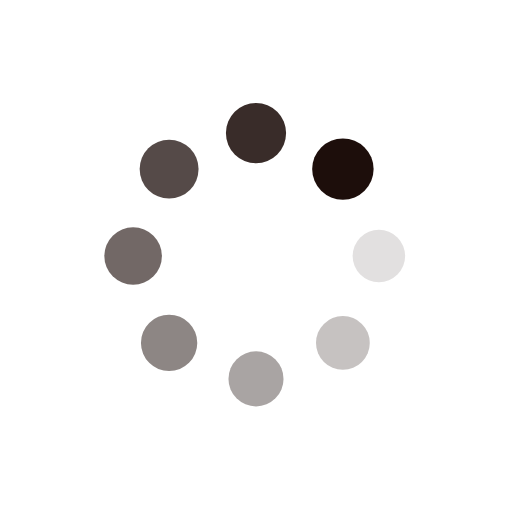
t = 0.00 s
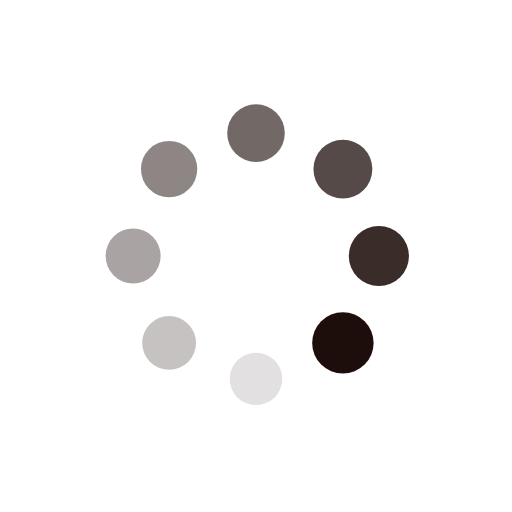
t = 0.25 s
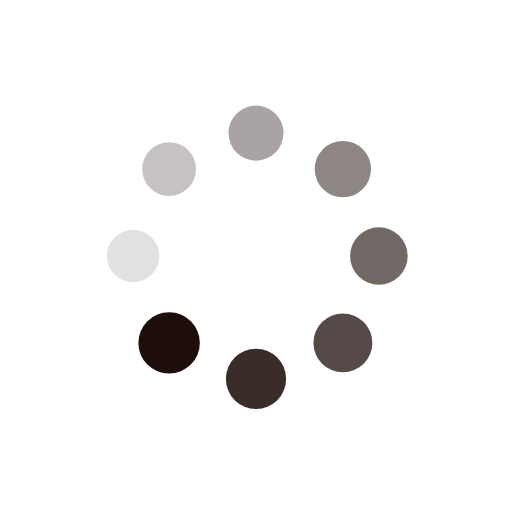
t = 0.50 s
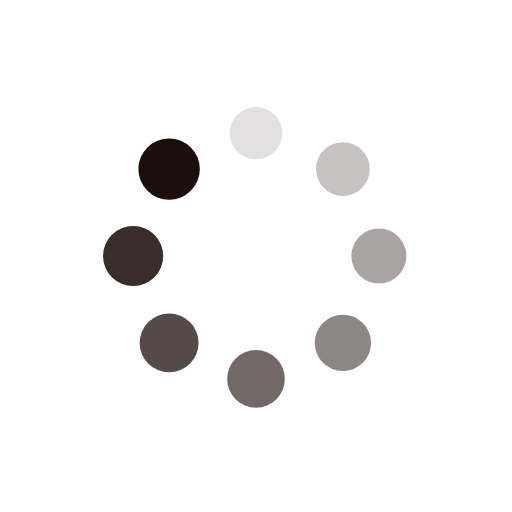
t = 0.75 s

The animated SVG that drew these frames (rendered in a browser with its animation timeline set to each time). Animation: 16 SMIL elements (animate=8,animateTransform=8); one cycle of 1.00 s, repeats indefinitely.

<svg class="lds-spin" width="200px"  height="200px"  xmlns="http://www.w3.org/2000/svg" xmlns:xlink="http://www.w3.org/1999/xlink" viewBox="0 0 100 100" preserveAspectRatio="xMidYMid" style="background: none;"><g transform="translate(74,50)">
<g transform="rotate(0)">
<circle cx="0" cy="0" r="5" fill="#1d0e0b" fill-opacity="1" transform="scale(1.10129 1.10129)">
  <animateTransform attributeName="transform" type="scale" begin="-0.875s" values="1.2 1.2;1 1" keyTimes="0;1" dur="1s" repeatCount="indefinite"></animateTransform>
  <animate attributeName="fill-opacity" keyTimes="0;1" dur="1s" repeatCount="indefinite" values="1;0" begin="-0.875s"></animate>
</circle>
</g>
</g><g transform="translate(66.97056274847714,66.97056274847714)">
<g transform="rotate(45)">
<circle cx="0" cy="0" r="5" fill="#1d0e0b" fill-opacity="0.875" transform="scale(1.12629 1.12629)">
  <animateTransform attributeName="transform" type="scale" begin="-0.75s" values="1.2 1.2;1 1" keyTimes="0;1" dur="1s" repeatCount="indefinite"></animateTransform>
  <animate attributeName="fill-opacity" keyTimes="0;1" dur="1s" repeatCount="indefinite" values="1;0" begin="-0.75s"></animate>
</circle>
</g>
</g><g transform="translate(50,74)">
<g transform="rotate(90)">
<circle cx="0" cy="0" r="5" fill="#1d0e0b" fill-opacity="0.75" transform="scale(1.15129 1.15129)">
  <animateTransform attributeName="transform" type="scale" begin="-0.625s" values="1.2 1.2;1 1" keyTimes="0;1" dur="1s" repeatCount="indefinite"></animateTransform>
  <animate attributeName="fill-opacity" keyTimes="0;1" dur="1s" repeatCount="indefinite" values="1;0" begin="-0.625s"></animate>
</circle>
</g>
</g><g transform="translate(33.029437251522864,66.97056274847714)">
<g transform="rotate(135)">
<circle cx="0" cy="0" r="5" fill="#1d0e0b" fill-opacity="0.625" transform="scale(1.17629 1.17629)">
  <animateTransform attributeName="transform" type="scale" begin="-0.5s" values="1.2 1.2;1 1" keyTimes="0;1" dur="1s" repeatCount="indefinite"></animateTransform>
  <animate attributeName="fill-opacity" keyTimes="0;1" dur="1s" repeatCount="indefinite" values="1;0" begin="-0.5s"></animate>
</circle>
</g>
</g><g transform="translate(26,50)">
<g transform="rotate(180)">
<circle cx="0" cy="0" r="5" fill="#1d0e0b" fill-opacity="0.5" transform="scale(1.00129 1.00129)">
  <animateTransform attributeName="transform" type="scale" begin="-0.375s" values="1.2 1.2;1 1" keyTimes="0;1" dur="1s" repeatCount="indefinite"></animateTransform>
  <animate attributeName="fill-opacity" keyTimes="0;1" dur="1s" repeatCount="indefinite" values="1;0" begin="-0.375s"></animate>
</circle>
</g>
</g><g transform="translate(33.02943725152286,33.029437251522864)">
<g transform="rotate(225)">
<circle cx="0" cy="0" r="5" fill="#1d0e0b" fill-opacity="0.375" transform="scale(1.02629 1.02629)">
  <animateTransform attributeName="transform" type="scale" begin="-0.25s" values="1.2 1.2;1 1" keyTimes="0;1" dur="1s" repeatCount="indefinite"></animateTransform>
  <animate attributeName="fill-opacity" keyTimes="0;1" dur="1s" repeatCount="indefinite" values="1;0" begin="-0.25s"></animate>
</circle>
</g>
</g><g transform="translate(49.99999999999999,26)">
<g transform="rotate(270)">
<circle cx="0" cy="0" r="5" fill="#1d0e0b" fill-opacity="0.25" transform="scale(1.05129 1.05129)">
  <animateTransform attributeName="transform" type="scale" begin="-0.125s" values="1.2 1.2;1 1" keyTimes="0;1" dur="1s" repeatCount="indefinite"></animateTransform>
  <animate attributeName="fill-opacity" keyTimes="0;1" dur="1s" repeatCount="indefinite" values="1;0" begin="-0.125s"></animate>
</circle>
</g>
</g><g transform="translate(66.97056274847714,33.02943725152286)">
<g transform="rotate(315)">
<circle cx="0" cy="0" r="5" fill="#1d0e0b" fill-opacity="0.125" transform="scale(1.07629 1.07629)">
  <animateTransform attributeName="transform" type="scale" begin="0s" values="1.2 1.2;1 1" keyTimes="0;1" dur="1s" repeatCount="indefinite"></animateTransform>
  <animate attributeName="fill-opacity" keyTimes="0;1" dur="1s" repeatCount="indefinite" values="1;0" begin="0s"></animate>
</circle>
</g>
</g></svg>
